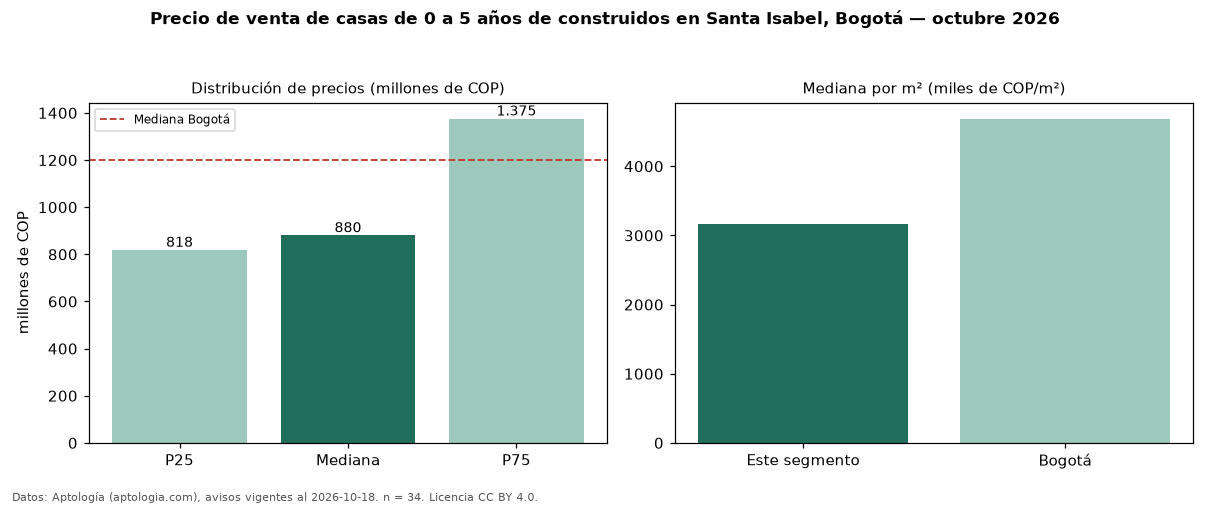

Values plotted in this chart, from the file beside it:
seccion, metrica, valor, moneda, n
filtro, edad1, de 0 a 5 años de construidos, , 34
precio, p25, 818000000, COP, 34
precio, mediana, 880000000, COP, 34
precio, p75, 1375000000, COP, 34
precio, minimo, 550000000, COP, 34
precio, maximo, 2300000000, COP, 34
m2, mediana_precio_m2, 3167440, COP, 34
m2, area_mediana_m2, 288.5, m2, 34
banos, mediana_banos, 4.5, , 
estrato, estrato_mas_frecuente, 3, , 32
habitaciones, 3+, 880000000, COP, 34
ciudad, mediana_ciudad_referencia, 1200000000, COP, 
ciudad, mediana_m2_ciudad, 4686645, COP, 
fuente, fecha_datos, 2026-10-18, , 
fuente, atribucion, https://www.aptologia.com/casas-en-venta…, , 
fuente, licencia, CC BY 4.0, , 
